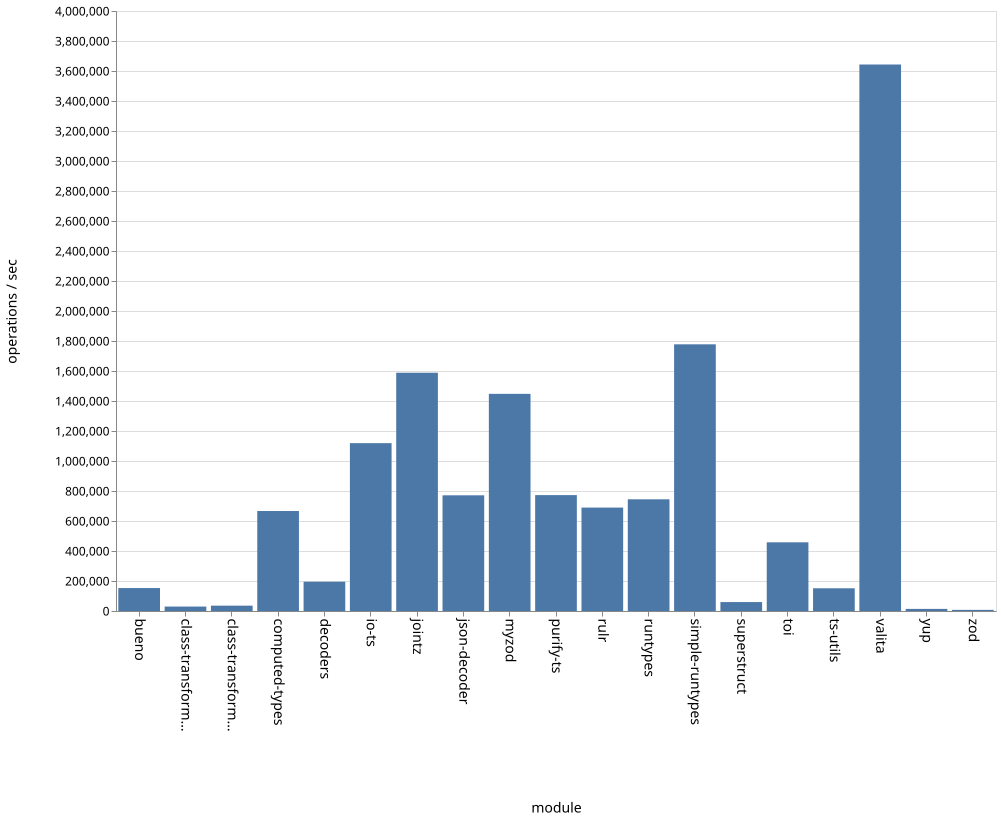

Source data for this figure (header and first rows):
name, ops
bueno, 152988
class-transformer-validator-async, 29581
class-transformer-validator-sync, 35553
computed-types, 666622
decoders, 195268
io-ts, 1118969
jointz, 1588442
json-decoder, 771262
myzod, 1447641
purify-ts, 772593
rulr, 689543
runtypes, 744663
simple-runtypes, 1777901
superstruct, 59588
toi, 457917
ts-utils, 151451
valita, 3643282
yup, 13959
zod, 7550
